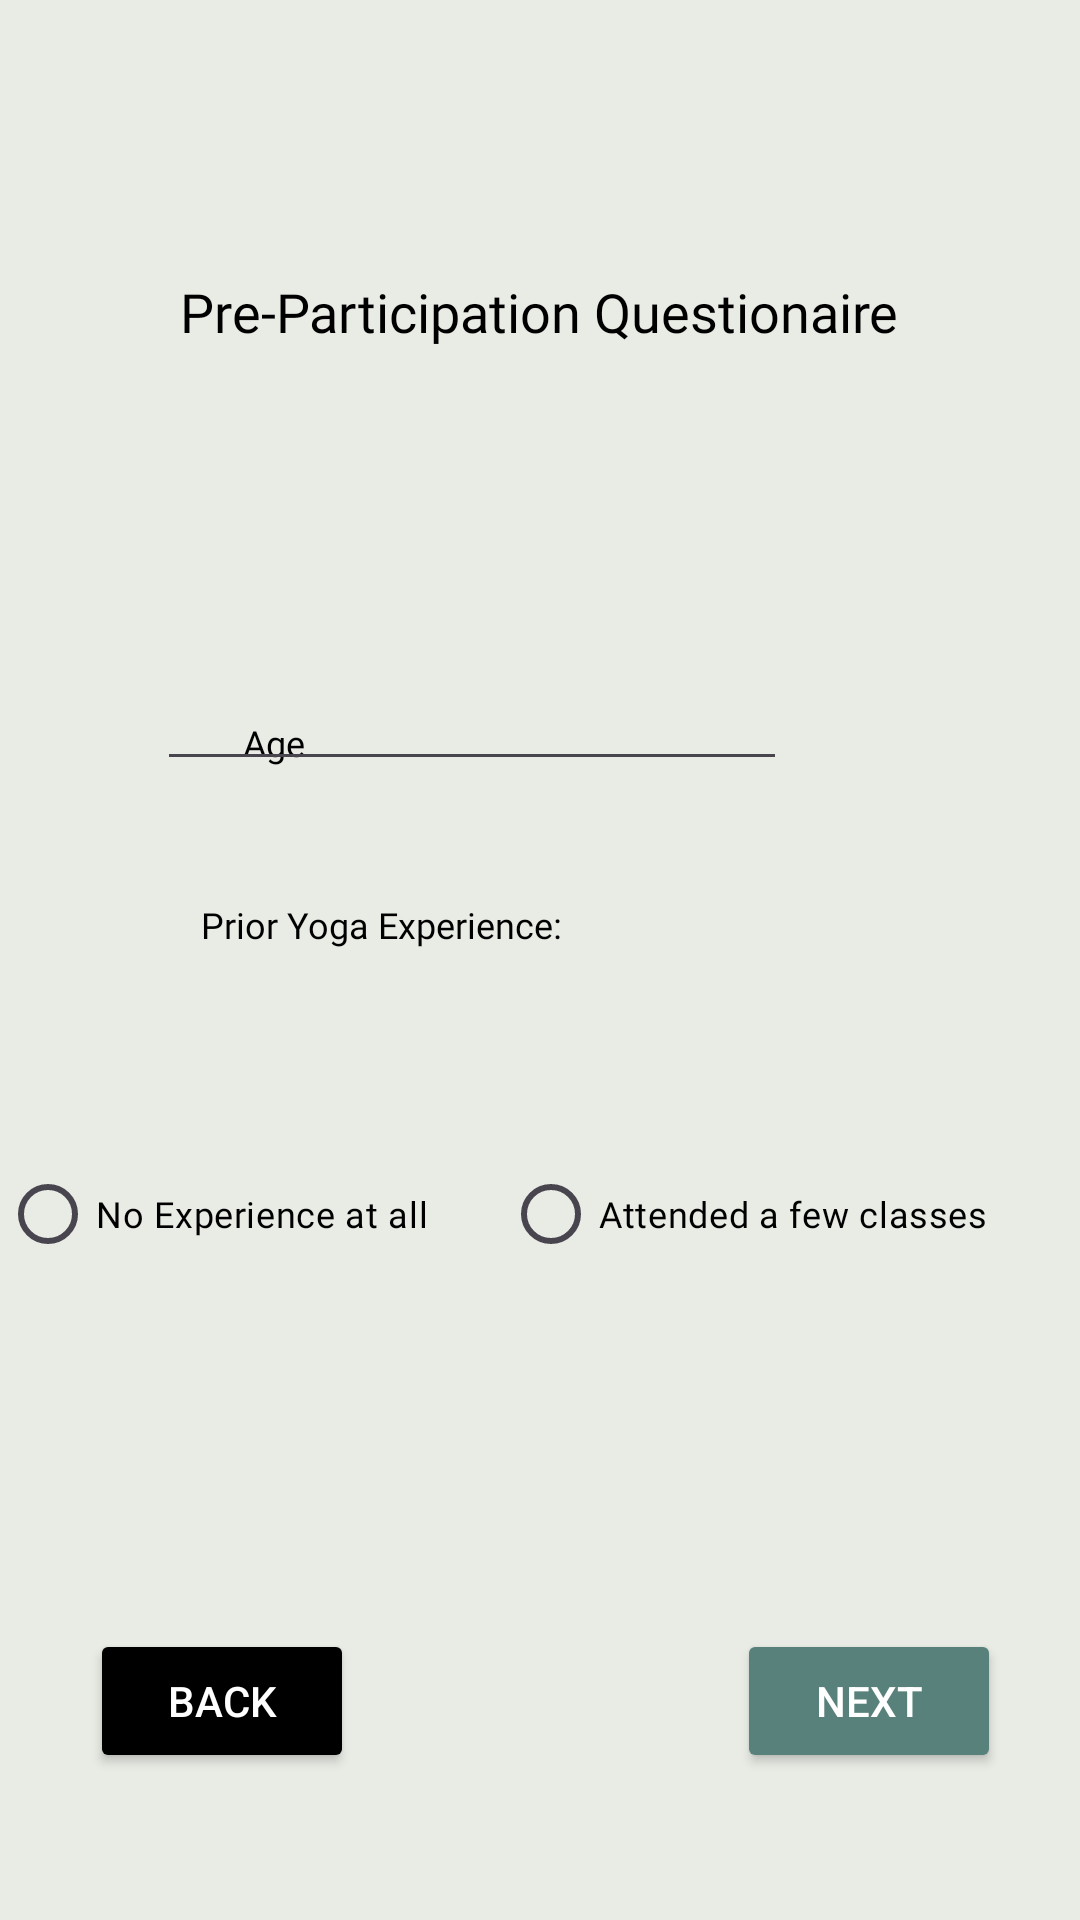

Produce the Android XML layout that renders to this screen, including the resource entries it uses.
<!-- AndroidManifest.xml: application theme Theme.YogArena -->
<!-- res/layout/fragment_questionaire_one.xml -->
<?xml version="1.0" encoding="utf-8"?>
<androidx.constraintlayout.widget.ConstraintLayout xmlns:android="http://schemas.android.com/apk/res/android"
    xmlns:app="http://schemas.android.com/apk/res-auto"
    xmlns:tools="http://schemas.android.com/tools"
    android:layout_width="match_parent"
    android:layout_height="match_parent"
    android:background="#E9EBE5"
    tools:context=".questionaire_one">

    
    <TextView
        android:id="@+id/textView4"
        android:layout_width="wrap_content"
        android:layout_height="wrap_content"
        android:fontFamily="@font/merriweather_bold"
        android:text="Pre-Participation Questionaire"
        android:textSize="18sp"
        app:layout_constraintBottom_toBottomOf="parent"
        app:layout_constraintEnd_toEndOf="parent"
        app:layout_constraintHorizontal_bias="0.499"
        app:layout_constraintStart_toStartOf="parent"
        app:layout_constraintTop_toTopOf="parent"
        app:layout_constraintVertical_bias="0.149"
        android:textColor="@color/black"/>

    <RadioGroup
        android:id="@+id/radioGroup"
        android:layout_width="wrap_content"
        android:layout_height="104dp"
        android:orientation="horizontal"
        android:textColor="@color/black"
        app:layout_constraintBottom_toBottomOf="parent"
        app:layout_constraintEnd_toEndOf="parent"
        app:layout_constraintHorizontal_bias="0.636"
        app:layout_constraintStart_toStartOf="parent"
        app:layout_constraintTop_toTopOf="parent"
        app:layout_constraintVertical_bias="0.71">


        <RadioButton
            android:id="@+id/No_Experience_at_all"
            android:layout_width="wrap_content"
            android:layout_height="wrap_content"
            android:layout_marginEnd="25dp"
            android:fontFamily="@font/merriweather"
            android:text="No Experience at all"
            android:textColor="@color/black"
            android:textSize="12sp" />


        <RadioButton
            android:id="@+id/Attended_a_few_classes"
            android:layout_width="wrap_content"
            android:layout_height="wrap_content"
            android:fontFamily="@font/merriweather"
            android:text="Attended a few classes"
            android:textColor="@color/black"
            android:textSize="12sp"
            android:layout_marginEnd="25dp"/>

        <RadioButton
            android:id="@+id/Full_time_yoga_enthusiast"
            android:layout_width="wrap_content"
            android:layout_height="wrap_content"
            android:fontFamily="@font/merriweather"
            android:text="Full-time yoga enthusiast"
            android:textColor="@color/black"
            android:textSize="12sp" />


    </RadioGroup>

    <TextView
        android:id="@+id/Age"
        android:layout_width="wrap_content"
        android:layout_height="wrap_content"
        android:fontFamily="@font/merriweather_bold"
        android:text="Age"
        android:textSize="12sp"
        app:layout_constraintBottom_toBottomOf="parent"
        app:layout_constraintEnd_toEndOf="parent"
        app:layout_constraintHorizontal_bias="0.239"
        app:layout_constraintStart_toStartOf="parent"
        app:layout_constraintTop_toTopOf="parent"
        app:layout_constraintVertical_bias="0.384"
        android:textColor="@color/black"
        />

    <TextView
        android:id="@+id/textView6"
        android:layout_width="wrap_content"
        android:layout_height="wrap_content"
        android:fontFamily="@font/merriweather_bold"
        android:text="Prior Yoga Experience:"
        android:textSize="12sp"
        app:layout_constraintBottom_toBottomOf="parent"
        app:layout_constraintEnd_toEndOf="parent"
        app:layout_constraintHorizontal_bias="0.279"
        app:layout_constraintStart_toStartOf="parent"
        app:layout_constraintTop_toTopOf="parent"
        app:layout_constraintVertical_bias="0.481"
        android:textColor="@color/black"/>

    <EditText
        android:id="@+id/Inputed_Age"
        android:layout_width="wrap_content"
        android:layout_height="wrap_content"
        android:ems="10"
        android:inputType="number"
        android:textColor="@color/black"
        app:layout_constraintBottom_toBottomOf="parent"
        app:layout_constraintEnd_toEndOf="parent"
        app:layout_constraintHorizontal_bias="0.349"
        app:layout_constraintStart_toStartOf="parent"
        app:layout_constraintTop_toTopOf="parent"
        app:layout_constraintVertical_bias="0.366" />

    <Button
        android:id="@+id/Back_Button"
        android:layout_width="wrap_content"
        android:layout_height="wrap_content"
        android:backgroundTint="@color/black"
        android:text="Back"
        app:layout_constraintBottom_toBottomOf="parent"
        app:layout_constraintEnd_toEndOf="parent"
        app:layout_constraintHorizontal_bias="0.11"
        app:layout_constraintStart_toStartOf="parent"
        app:layout_constraintTop_toTopOf="parent"
        app:layout_constraintVertical_bias="0.917"
        android:textColor="@color/white"/>

    <Button
        android:id="@+id/Next_Button"
        android:layout_width="wrap_content"
        android:layout_height="wrap_content"
        android:backgroundTint="#59817B"
        android:text="Next"
        app:layout_constraintBottom_toBottomOf="parent"
        app:layout_constraintEnd_toEndOf="parent"
        app:layout_constraintHorizontal_bias="0.903"
        app:layout_constraintStart_toStartOf="parent"
        app:layout_constraintTop_toTopOf="parent"
        app:layout_constraintVertical_bias="0.917"
        android:textColor="@color/white"/>

    <FrameLayout
        android:id="@+id/questionaire_one"
        android:layout_width="match_parent"
        android:layout_height="match_parent"
        android:visibility="visible" />
</androidx.constraintlayout.widget.ConstraintLayout>
<!-- resources referenced by this layout -->
<resources>
  <color name="black">#FF000000</color>
  <color name="white">#FFFFFFFF</color>
  <style name="Theme.YogArena" parent="Base.Theme.YogArena" />
  <style name="Base.Theme.YogArena" parent="Theme.Material3.DayNight.NoActionBar">
          
          
      </style>
</resources>
